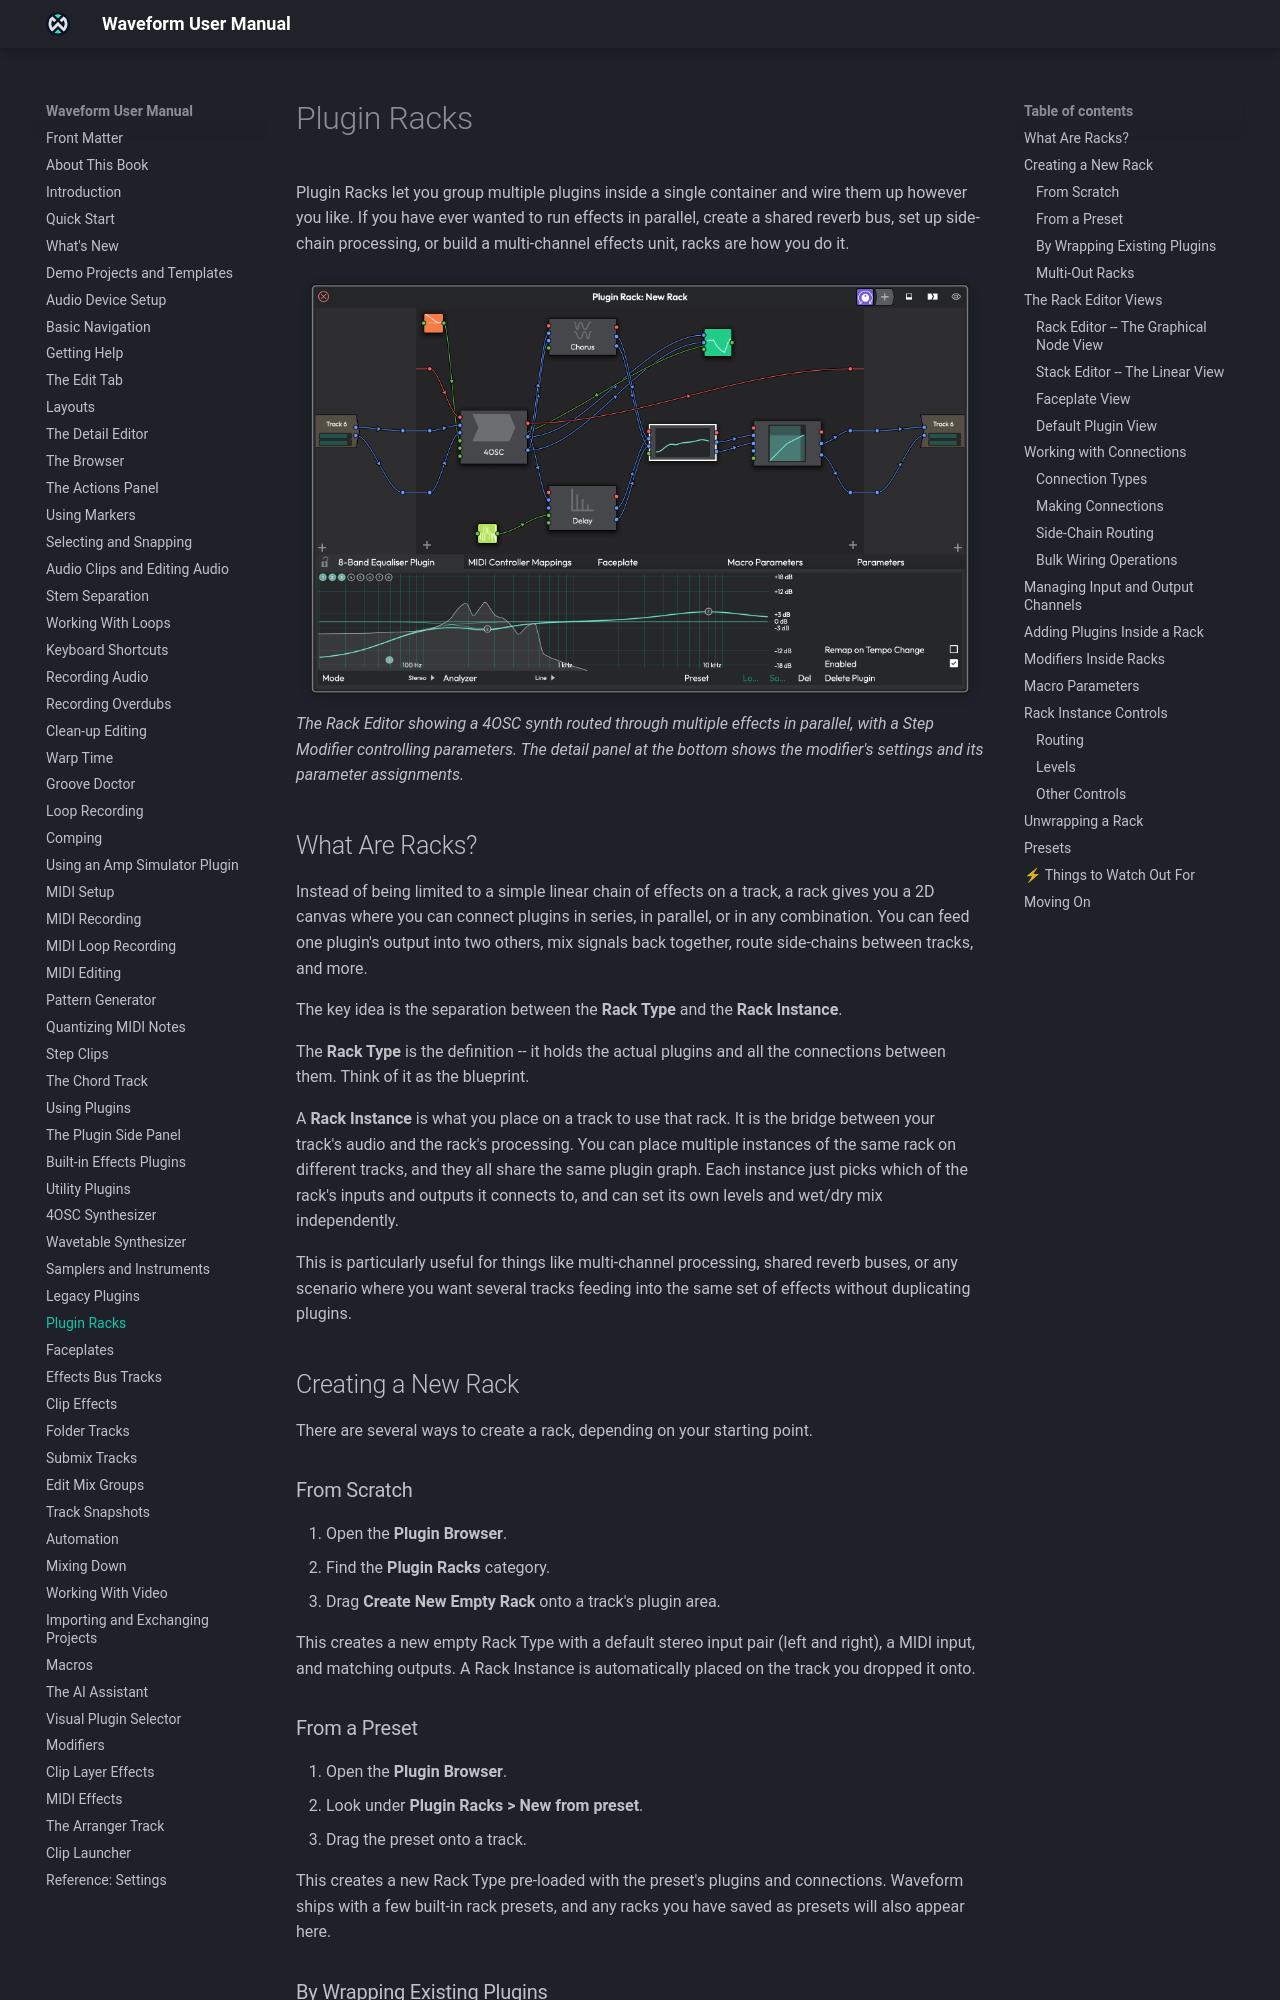

repository: Tracktion/waveform_manual · page: racks/index.html · generator: mkdocs

# Plugin Racks

A Plugin Rack is a container that holds several plugins and the wiring between them, so you can connect them in any arrangement, not just one chain after another.

![](images/Racks@2x.png)

*The Rack editor showing a 4OSC synth routed through multiple effects in parallel, with a Step Modifier controlling parameters.*


## What Are Racks?

A track's plugins normally run one after another. A rack gives you a 2D canvas where you can connect plugins in series, in parallel or in any combination: feed one plugin's output into two others, mix signals back together, or route sidechains between tracks.

The key idea is the separation between the **Rack Type** and the **Rack Instance**.

The **Rack Type** is the definition. It holds the actual plugins and all the connections between them. Think of it as the blueprint.

A **Rack Instance** is what you place on a track to use that rack. It is the bridge between your track's audio and the rack's processing. You can place multiple instances of the same rack on different tracks, and they all share the same plugin graph. Each instance picks which of the rack's inputs and outputs it connects to, and can set its own levels and wet/dry mix independently.

Shared instances suit multi-channel processing, shared reverb buses, or any setup where several tracks feed the same set of effects without duplicating plugins.


## Creating a New Rack

There are several ways to create a rack, depending on your starting point.

### From Scratch

1. Open the plugin selector on a track, the same way you add any plugin: drag the Plugin object onto the track's inline mixer, or right-click an existing plugin and choose **Add new plugin**.
2. Open the **Plugin Racks** folder.
3. Choose **Create New Empty Rack**.

This creates a new empty Rack Type with a default stereo input pair (left and right), a MIDI input, and matching outputs. A Rack Instance is automatically placed on that track.

### From a Preset

1. Open the plugin selector on a track, as above.
2. Look under **Plugin Racks > New from preset**.
3. Choose the preset.

This creates a new Rack Type pre-loaded with the preset's plugins and connections. Waveform ships with a few built-in rack presets, and any racks you have saved as presets also appear here.

### By Wrapping Existing Plugins

To move plugins that are already on a track into a rack:

1. Select one or more plugins on a track's plugin chain.
2. Right-click and choose **Wrap this plugin in a new rack plugin** (or **Wrap these plugins in a new rack plugin** if you selected multiple).

Waveform creates a new rack, moves the selected plugins inside it, and automatically wires everything up to match the original signal flow. Starting with a working chain and wrapping it when you need more routing is often the easiest way to build a rack.
